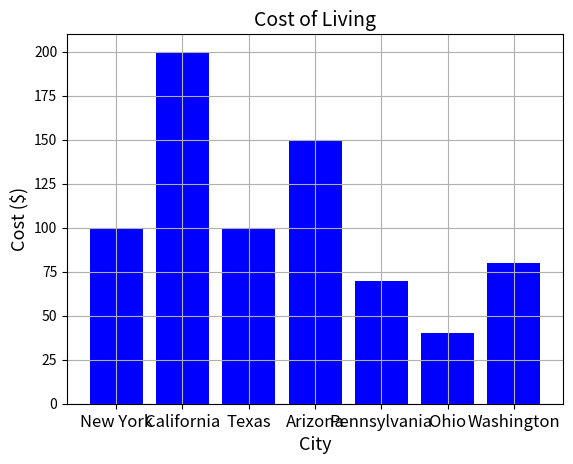

The matplotlib source for this figure:
# CO1010 Lab 07
# Bar Plots
# Import libraries
from matplotlib.ticker import FuncFormatter
import matplotlib.pyplot as plt

import numpy as np
# x locations of bars
x = np.arange (7)
money = [100, 200, 100, 150, 70, 40, 80]
plt.bar(x, money , color =["b"] * 7,width=0.8) # i add that width attributes
plt.xticks(x, ("New York", "California", "Texas", "Arizona", "Pennsylvania", "Ohio", "Washington"), fontsize =12)
plt.grid()
plt.ylabel("Cost ($)", fontsize =13)
plt.xlabel("City", fontsize =13)
plt.title("Cost of Living", fontsize =14)
plt.show()